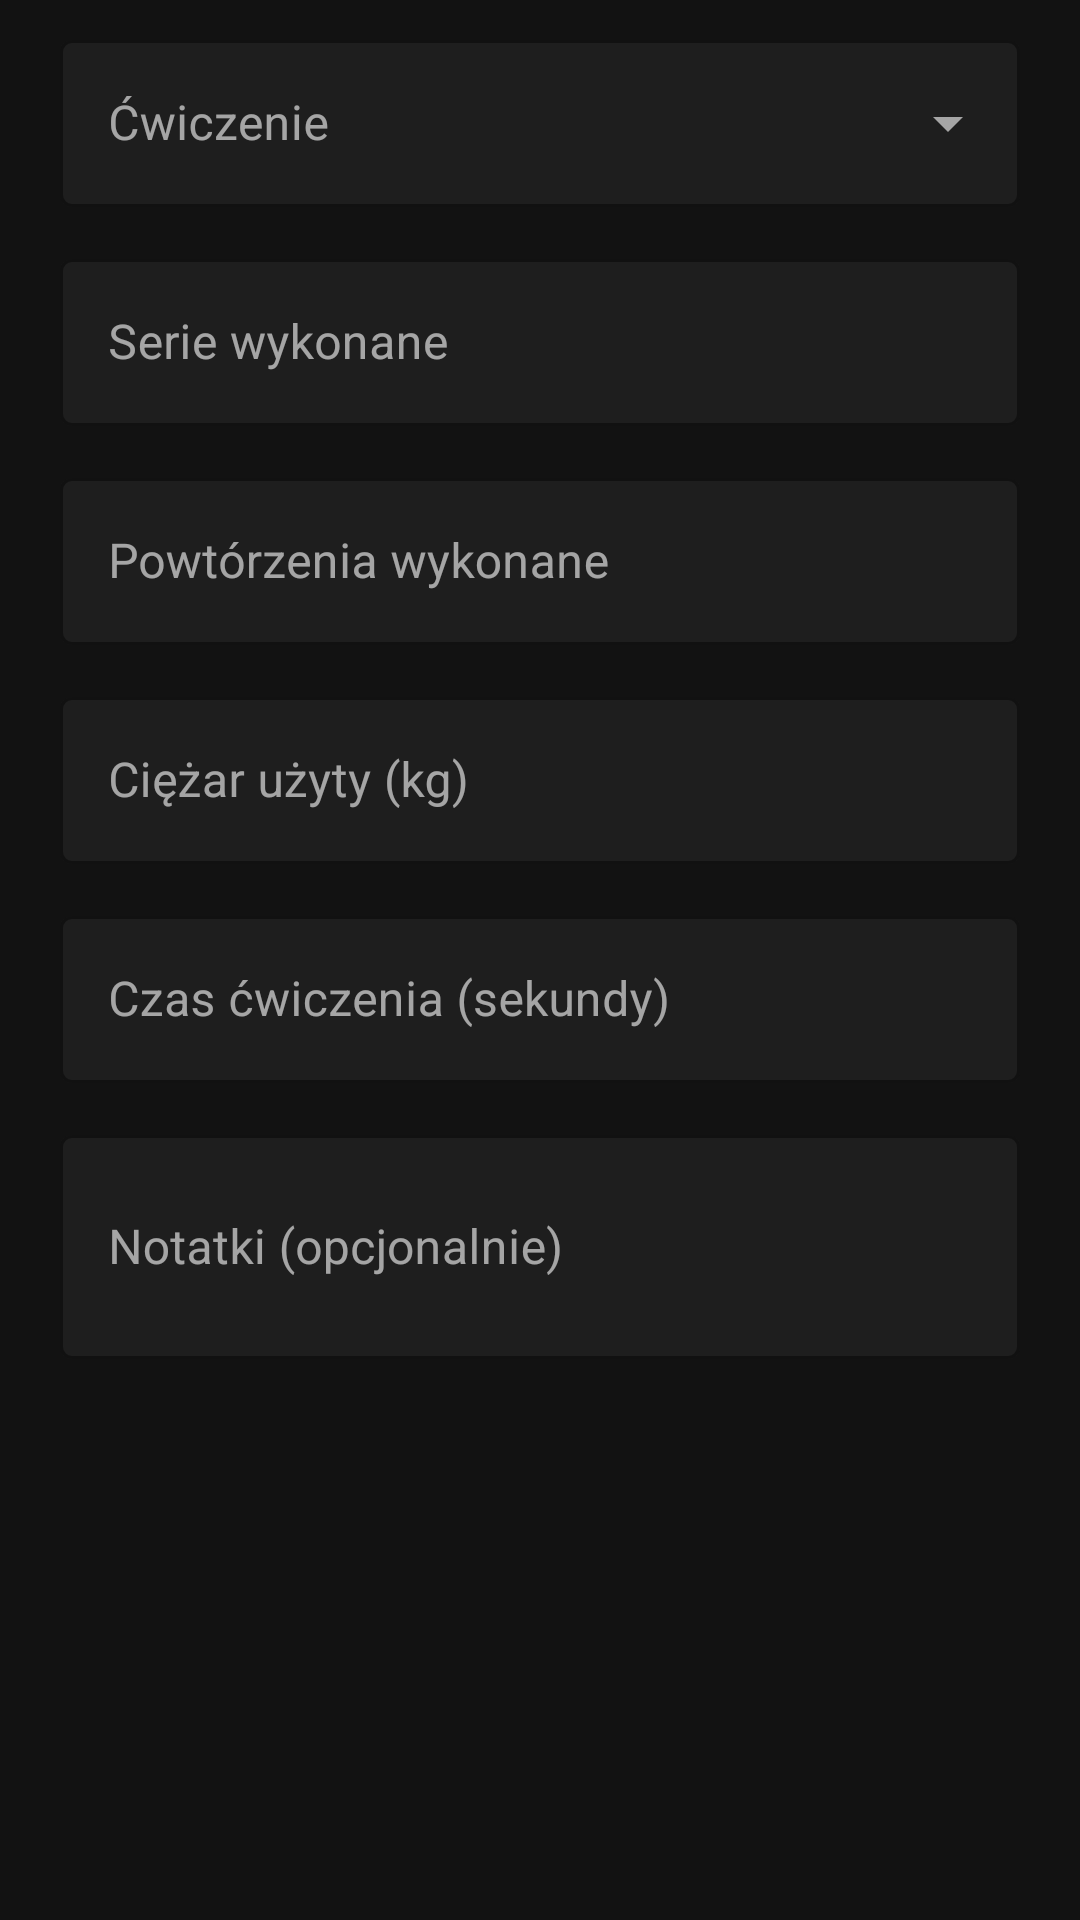

Produce the Android XML layout that renders to this screen, including the resource entries it uses.
<!-- AndroidManifest.xml: application theme Theme.TrainIT -->
<!-- res/layout/dialog_add_session_result.xml -->
<?xml version="1.0" encoding="utf-8"?>
<ScrollView
    xmlns:android="http://schemas.android.com/apk/res/android"
    xmlns:app="http://schemas.android.com/apk/res-auto"
    android:layout_width="match_parent"
    android:layout_height="wrap_content"
    android:paddingStart="20dp"
    android:paddingTop="8dp"
    android:paddingEnd="20dp"
    android:paddingBottom="12dp">

    <LinearLayout
        android:layout_width="match_parent"
        android:layout_height="wrap_content"
        android:orientation="vertical">

        <com.google.android.material.textfield.TextInputLayout
            style="@style/Widget.MaterialComponents.TextInputLayout.OutlinedBox.ExposedDropdownMenu"
            android:layout_width="match_parent"
            android:layout_height="wrap_content"
            android:hint="Ćwiczenie"
            app:boxBackgroundColor="@color/card_dark"
            app:boxStrokeColor="@color/accent_yellow"
            app:hintTextColor="@color/text_secondary">

            <com.google.android.material.textfield.MaterialAutoCompleteTextView
                android:id="@+id/acExerciseName"
                android:layout_width="match_parent"
                android:layout_height="wrap_content"
                android:inputType="none"
                android:popupBackground="@color/card_dark"
                android:textColor="@color/white" />
        </com.google.android.material.textfield.TextInputLayout>

        <com.google.android.material.textfield.TextInputLayout
            style="@style/Widget.MaterialComponents.TextInputLayout.OutlinedBox"
            android:layout_width="match_parent"
            android:layout_height="wrap_content"
            android:layout_marginTop="12dp"
            android:hint="Serie wykonane"
            app:boxBackgroundColor="@color/card_dark"
            app:boxStrokeColor="@color/accent_yellow"
            app:hintTextColor="@color/text_secondary">

            <EditText
                android:id="@+id/etSetsDone"
                android:layout_width="match_parent"
                android:layout_height="wrap_content"
                android:inputType="number"
                android:textColor="@color/white" />
        </com.google.android.material.textfield.TextInputLayout>

        <com.google.android.material.textfield.TextInputLayout
            style="@style/Widget.MaterialComponents.TextInputLayout.OutlinedBox"
            android:layout_width="match_parent"
            android:layout_height="wrap_content"
            android:layout_marginTop="12dp"
            android:hint="Powtórzenia wykonane"
            app:boxBackgroundColor="@color/card_dark"
            app:boxStrokeColor="@color/accent_yellow"
            app:hintTextColor="@color/text_secondary">

            <EditText
                android:id="@+id/etRepsDone"
                android:layout_width="match_parent"
                android:layout_height="wrap_content"
                android:inputType="number"
                android:textColor="@color/white" />
        </com.google.android.material.textfield.TextInputLayout>

        <com.google.android.material.textfield.TextInputLayout
            style="@style/Widget.MaterialComponents.TextInputLayout.OutlinedBox"
            android:layout_width="match_parent"
            android:layout_height="wrap_content"
            android:layout_marginTop="12dp"
            android:hint="Ciężar użyty (kg)"
            app:boxBackgroundColor="@color/card_dark"
            app:boxStrokeColor="@color/accent_yellow"
            app:hintTextColor="@color/text_secondary">

            <EditText
                android:id="@+id/etWeightUsed"
                android:layout_width="match_parent"
                android:layout_height="wrap_content"
                android:inputType="numberDecimal"
                android:textColor="@color/white" />
        </com.google.android.material.textfield.TextInputLayout>

        <com.google.android.material.textfield.TextInputLayout
            style="@style/Widget.MaterialComponents.TextInputLayout.OutlinedBox"
            android:layout_width="match_parent"
            android:layout_height="wrap_content"
            android:layout_marginTop="12dp"
            android:hint="Czas ćwiczenia (sekundy)"
            app:boxBackgroundColor="@color/card_dark"
            app:boxStrokeColor="@color/accent_yellow"
            app:hintTextColor="@color/text_secondary">

            <EditText
                android:id="@+id/etDuration"
                android:layout_width="match_parent"
                android:layout_height="wrap_content"
                android:inputType="number"
                android:textColor="@color/white" />
        </com.google.android.material.textfield.TextInputLayout>

        <com.google.android.material.textfield.TextInputLayout
            style="@style/Widget.MaterialComponents.TextInputLayout.OutlinedBox"
            android:layout_width="match_parent"
            android:layout_height="wrap_content"
            android:layout_marginTop="12dp"
            android:hint="Notatki (opcjonalnie)"
            app:boxBackgroundColor="@color/card_dark"
            app:boxStrokeColor="@color/accent_yellow"
            app:hintTextColor="@color/text_secondary">

            <EditText
                android:id="@+id/etNotes"
                android:layout_width="match_parent"
                android:layout_height="wrap_content"
                android:inputType="textCapSentences|textMultiLine"
                android:minLines="2"
                android:textColor="@color/white" />
        </com.google.android.material.textfield.TextInputLayout>
    </LinearLayout>
</ScrollView>
<!-- resources referenced by this layout -->
<resources>
  <color name="accent_yellow">#FFFFD600</color>
  <color name="card_dark">#FF1E1E1E</color>
  <color name="text_secondary">#FF9E9E9E</color>
  <color name="white">#FFFFFFFF</color>
  <style name="Theme.TrainIT" parent="Theme.MaterialComponents.DayNight.NoActionBar">
          <item name="colorPrimary">@color/accent_yellow</item>
          <item name="colorPrimaryVariant">#FFC400</item>
          <item name="colorOnPrimary">@color/black</item>
  
          <item name="colorSecondary">@color/accent_yellow</item>
          <item name="colorSecondaryVariant">#FFC400</item>
          <item name="colorOnSecondary">@color/black</item>
  
          <item name="android:colorBackground">@color/background_dark</item>
          <item name="colorSurface">@color/background_dark</item>
          <item name="colorOnSurface">@color/white</item>
  
          <item name="android:statusBarColor">@color/background_dark</item>
          <item name="android:navigationBarColor">@color/background_dark</item>
          <item name="android:windowLightStatusBar">false</item>
      </style>
  <color name="black">#FF000000</color>
  <color name="background_dark">#FF121212</color>
</resources>
